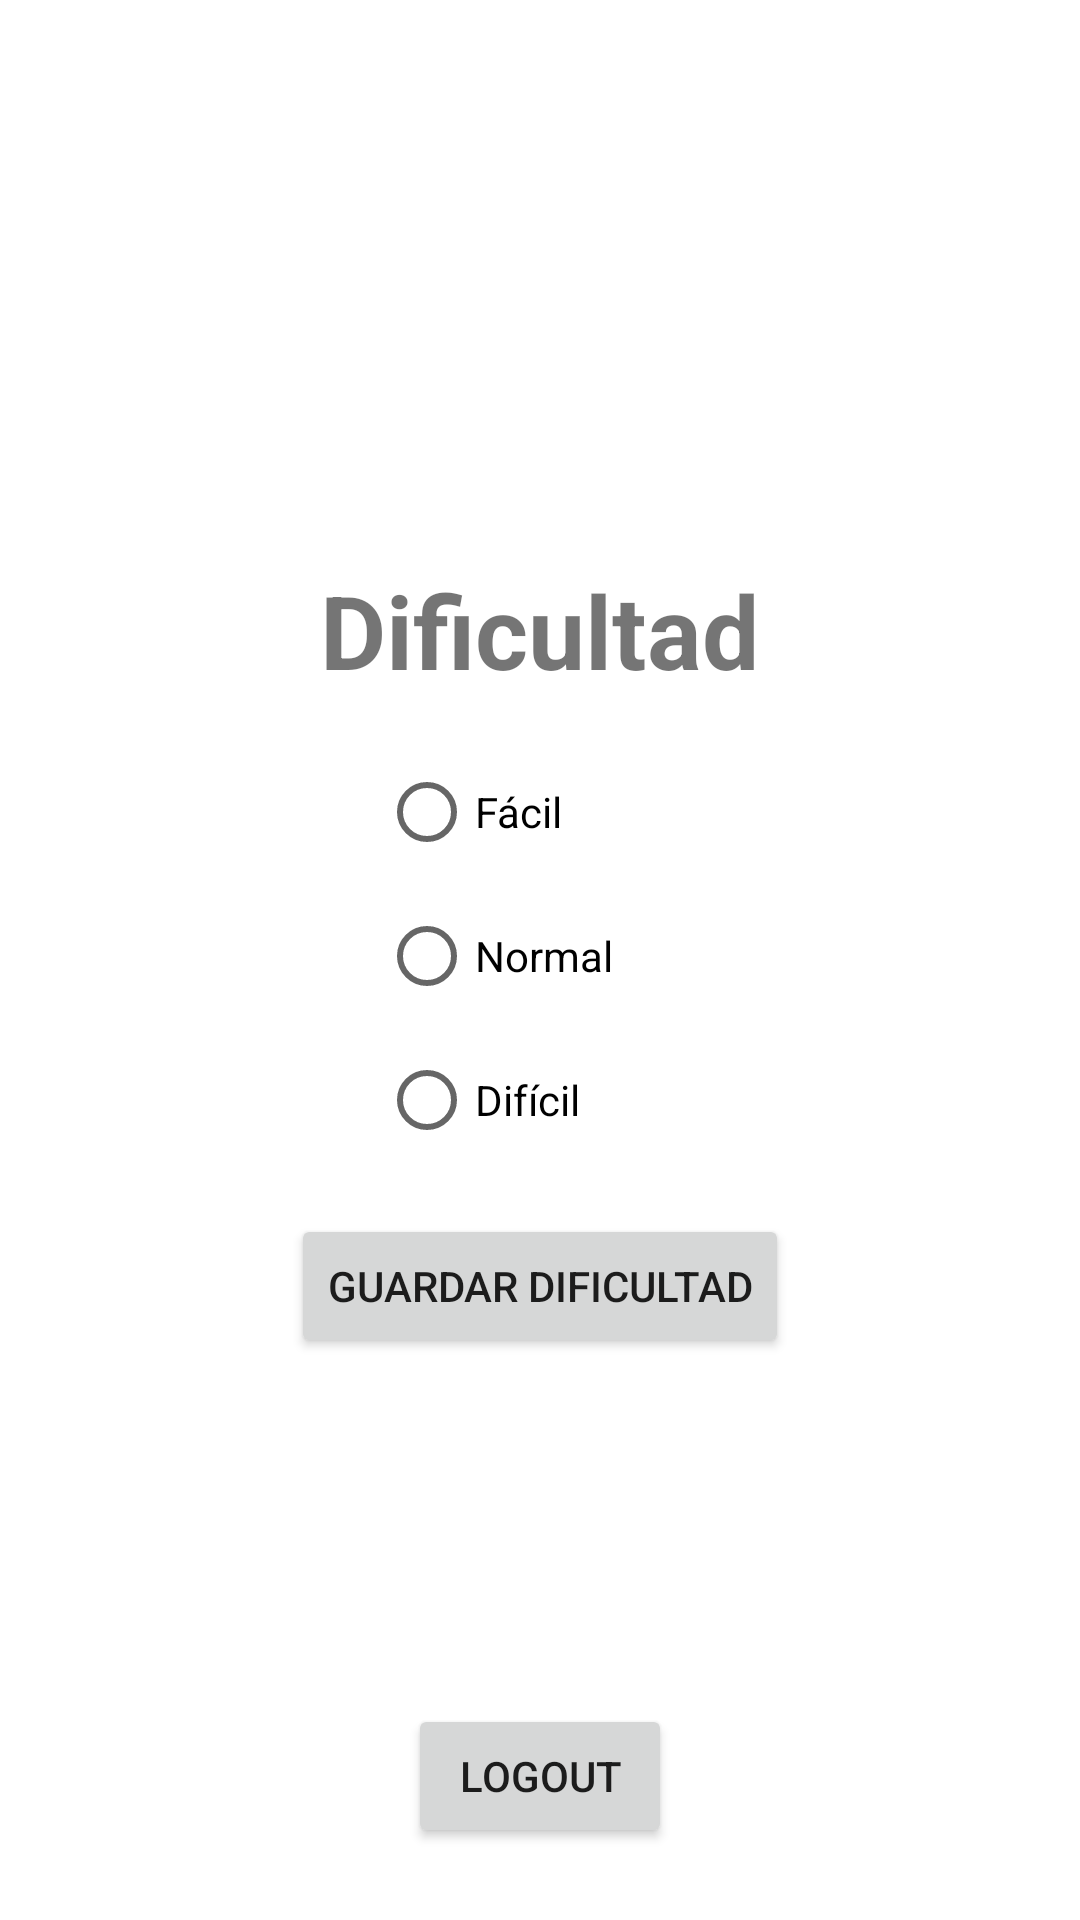

The Android layout XML behind this screen, and the referenced resources:
<!-- AndroidManifest.xml: application theme Theme.MuseoUPM -->
<!-- res/layout/fragment_settings.xml -->
<?xml version="1.0" encoding="utf-8"?>
<FrameLayout xmlns:android="http://schemas.android.com/apk/res/android"
    xmlns:app="http://schemas.android.com/apk/res-auto"
    xmlns:tools="http://schemas.android.com/tools"
    android:layout_width="match_parent"
    android:layout_height="match_parent"
    tools:context=".SettingsFragment">

    
    <androidx.constraintlayout.widget.ConstraintLayout
        android:layout_width="match_parent"
        android:layout_height="match_parent">

        <LinearLayout
            android:layout_width="match_parent"
            android:layout_height="match_parent"
            android:orientation="horizontal">

            <LinearLayout
                android:layout_width="match_parent"
                android:layout_height="wrap_content"
                android:orientation="vertical"
                android:layout_gravity="center">

                <TextView
                    android:id="@+id/txtDificultad"
                    android:layout_width="wrap_content"
                    android:layout_height="wrap_content"
                    android:layout_gravity="center"
                    android:layout_marginBottom="14dp"
                    android:text="Dificultad"
                    android:textSize="34sp"
                    android:textStyle="bold" />

                <RadioGroup
                    android:id="@+id/rgDificultad"
                    android:layout_width="107dp"
                    android:layout_height="wrap_content"
                    android:layout_gravity="center"
                    android:orientation="vertical">

                    <RadioButton
                        android:id="@+id/respuesta1"
                        android:layout_width="match_parent"
                        android:layout_height="wrap_content"
                        android:text="Fácil" />

                    <RadioButton
                        android:id="@+id/respuesta2"
                        android:layout_width="match_parent"
                        android:layout_height="wrap_content"
                        android:text="Normal" />

                    <RadioButton
                        android:id="@+id/respuesta3"
                        android:layout_width="match_parent"
                        android:layout_height="wrap_content"
                        android:text="Difícil" />

                </RadioGroup>

                <Button
                    android:id="@+id/btnGuardarDificultad"
                    android:layout_width="wrap_content"
                    android:layout_height="wrap_content"
                    android:layout_gravity="center"
                    android:layout_marginTop="14dp"
                    android:text="Guardar Dificultad" />

            </LinearLayout>
        </LinearLayout>

        <Button
            android:id="@+id/btnLogout"
            android:layout_width="wrap_content"
            android:layout_height="wrap_content"
            android:layout_marginBottom="24dp"
            android:onClick="logOut"
            android:text="LogOut"
            app:layout_constraintBottom_toBottomOf="parent"
            app:layout_constraintEnd_toEndOf="parent"
            app:layout_constraintStart_toStartOf="parent" />

    </androidx.constraintlayout.widget.ConstraintLayout>

</FrameLayout>
<!-- resources referenced by this layout -->
<resources>
  <style name="Theme.MuseoUPM" parent="Theme.MaterialComponents.DayNight.DarkActionBar">
          
          <item name="colorPrimary">@color/purple_500</item>
          <item name="colorPrimaryVariant">@color/purple_700</item>
          <item name="colorOnPrimary">@color/white</item>
          
          <item name="colorSecondary">@color/teal_200</item>
          <item name="colorSecondaryVariant">@color/teal_700</item>
          <item name="colorOnSecondary">@color/black</item>
          
          <item name="android:statusBarColor" tools:targetApi="l">?attr/colorPrimaryVariant</item>
          
      </style>
  <!-- not gathered from this repository: default colours our renderer supplied (Android Studio template values) -->
  <color name="purple_500">#FF6200EE</color>
  <color name="purple_700">#FF3700B3</color>
  <color name="teal_200">#FF03DAC5</color>
  <color name="teal_700">#FF018786</color>
  <color name="black">#FF000000</color>
  <color name="white">#FFFFFFFF</color>
</resources>
